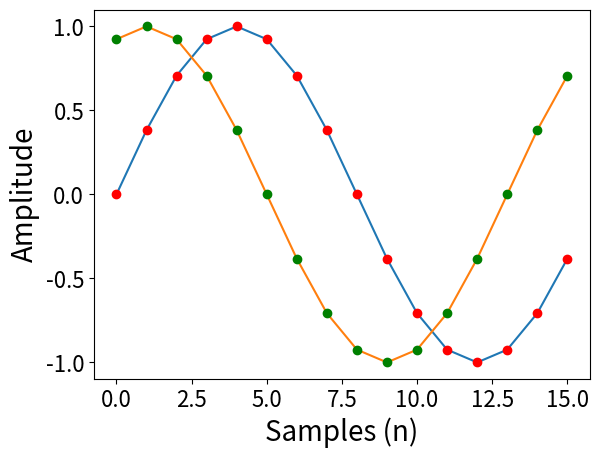

Write the Python code that produced this figure.
# -*- coding: utf-8 -*-
"""
Created on Sun Nov  1 21:49:25 2020

[redacted]
"""

import numpy as np
import matplotlib.pyplot as plt
import matplotlib

x = np.arange(0,2*np.pi, np.pi/8)
y = np.sin(x)
z = np.sin(x+3*(np.pi/8))

matplotlib.rc('xtick',labelsize=16)
matplotlib.rc('ytick',labelsize=16)
plt.plot(y)
plt.plot(z)
plt.plot(y, 'ro')
plt.plot(z,'go')
plt.xlabel("Samples (n)", fontsize=20)
plt.ylabel("Amplitude",fontsize=20)
